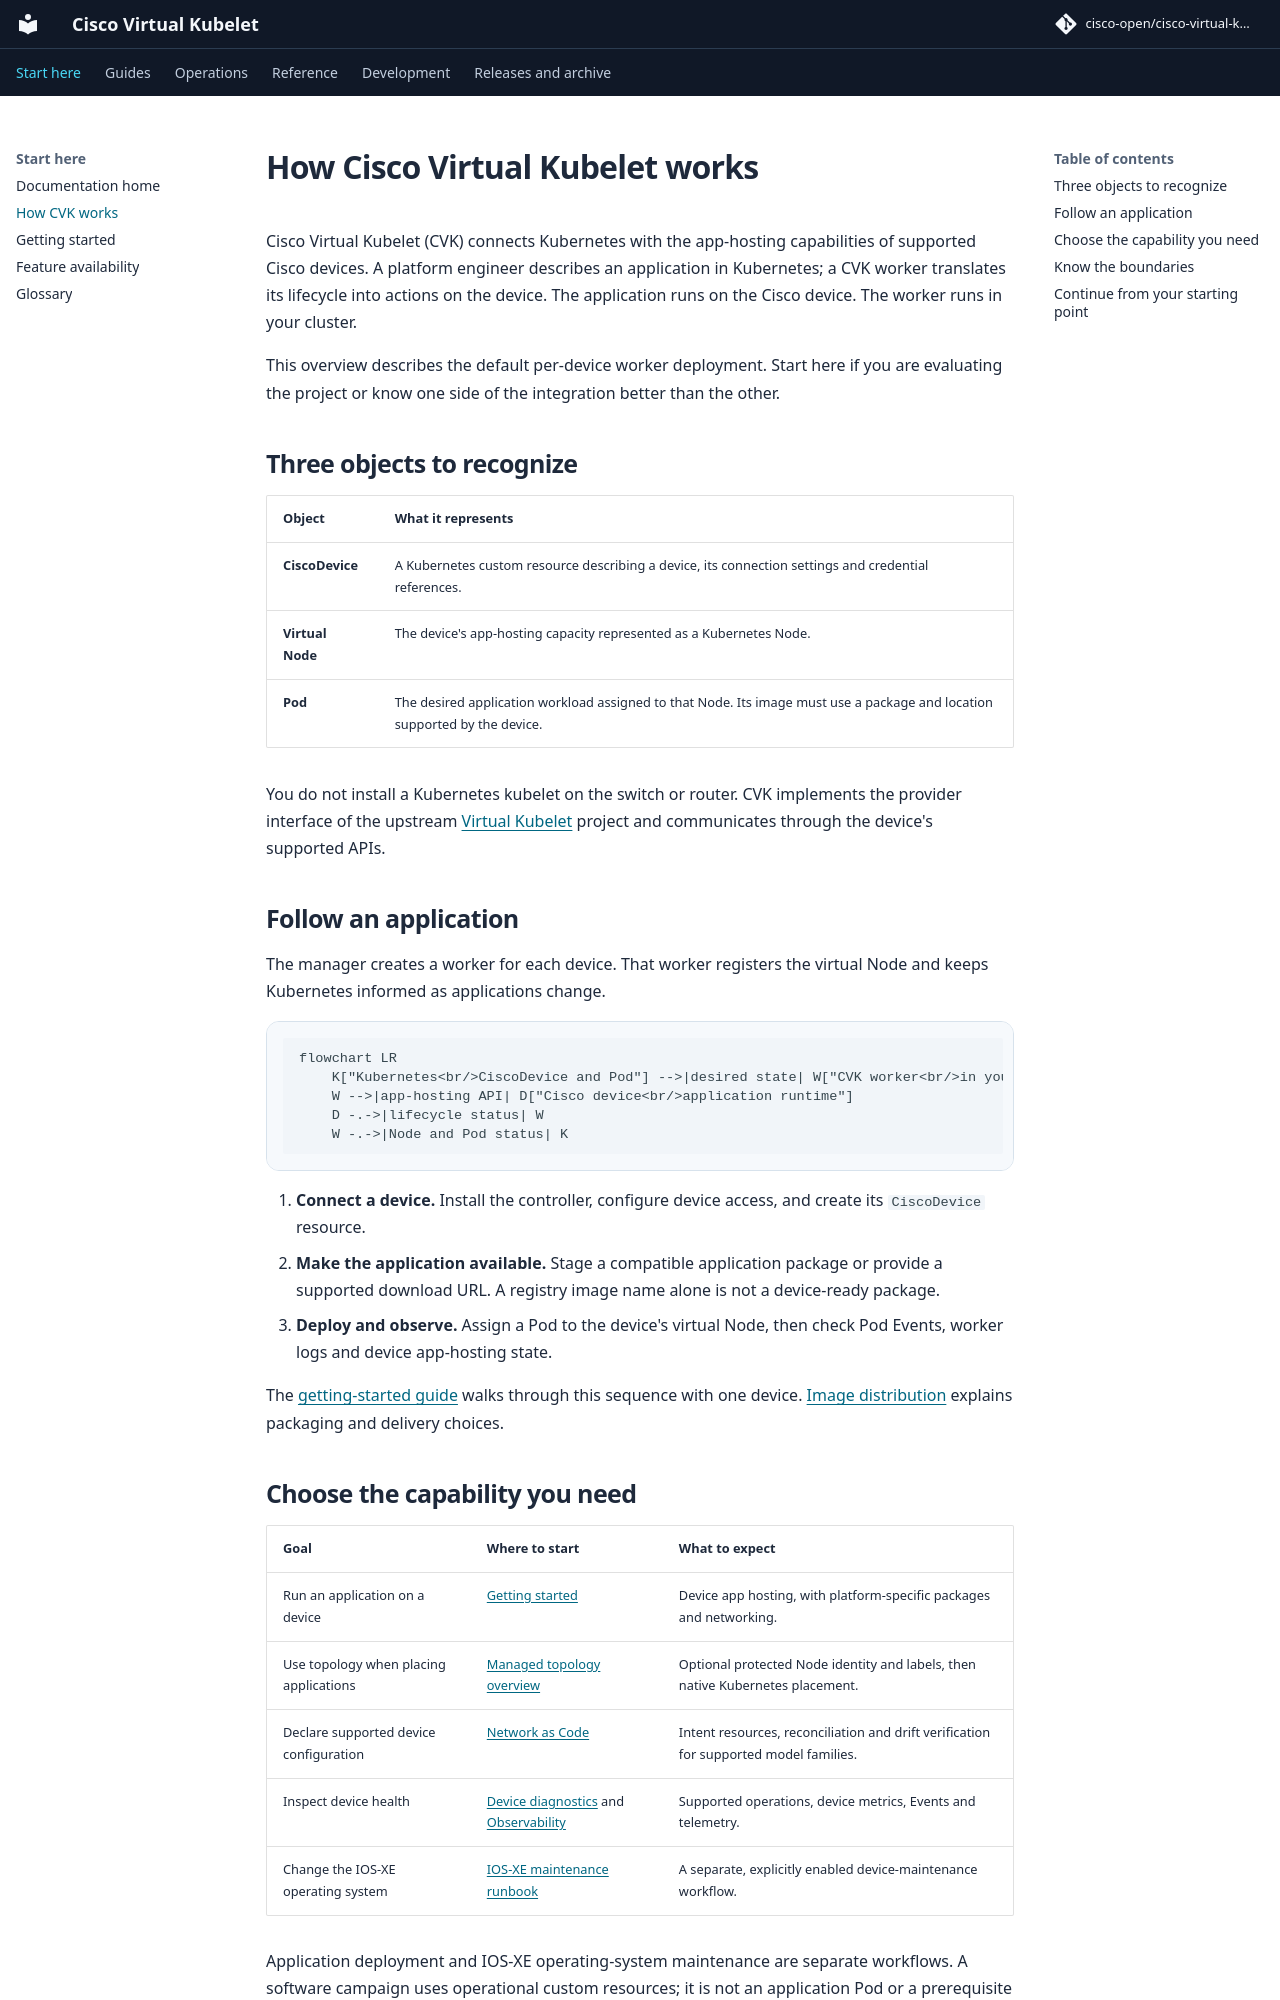

repository: cisco-open/cisco-virtual-kubelet · page: docs/concepts/index.html · generator: mkdocs

# How Cisco Virtual Kubelet works

Cisco Virtual Kubelet (CVK) connects Kubernetes with the app-hosting capabilities
of supported Cisco devices. A platform engineer describes an application in
Kubernetes; a CVK worker translates its lifecycle into actions on the device.
The application runs on the Cisco device. The worker runs in your cluster.

This overview describes the default per-device worker deployment. Start here
if you are evaluating the project or know one side of the integration better
than the other.

## Three objects to recognize

| Object | What it represents |
| --- | --- |
| **CiscoDevice** | A Kubernetes custom resource describing a device, its connection settings and credential references. |
| **Virtual Node** | The device's app-hosting capacity represented as a Kubernetes Node. |
| **Pod** | The desired application workload assigned to that Node. Its image must use a package and location supported by the device. |

You do not install a Kubernetes kubelet on the switch or router. CVK implements
the provider interface of the upstream [Virtual Kubelet](https://virtual-kubelet.io/)
project and communicates through the device's supported APIs.

## Follow an application

The manager creates a worker for each device. That worker registers the virtual
Node and keeps Kubernetes informed as applications change.

<div class="cvk-flow-diagram" markdown>

```mermaid
flowchart LR
    K["Kubernetes<br/>CiscoDevice and Pod"] -->|desired state| W["CVK worker<br/>in your cluster"]
    W -->|app-hosting API| D["Cisco device<br/>application runtime"]
    D -.->|lifecycle status| W
    W -.->|Node and Pod status| K
```

</div>

Scroll the diagram horizontally on smaller screens.
{ .cvk-diagram-hint }

1. **Connect a device.** Install the controller, configure device access, and
   create its `CiscoDevice` resource.
2. **Make the application available.** Stage a compatible application package
   or provide a supported download URL. A registry image name alone is not a
   device-ready package.
3. **Deploy and observe.** Assign a Pod to the device's virtual Node, then check
   Pod Events, worker logs and device app-hosting state.

The [getting-started guide](getting-started.md) walks through this sequence
with one device. [Image distribution](image-distribution.md) explains packaging
and delivery choices.
